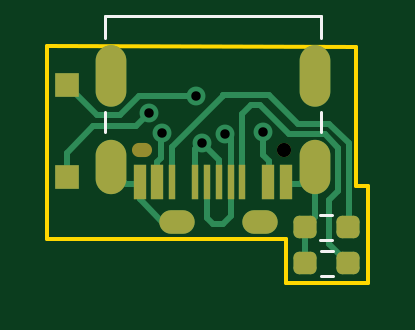
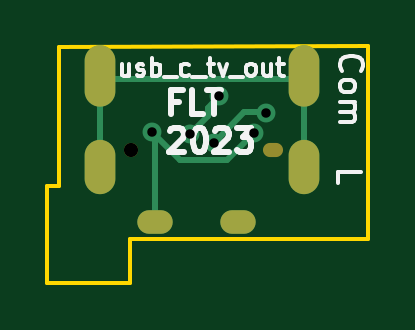
Circuit board: 9 layer files. Board 13.6 x 10.0 mm.
- bottom_copper: ds_lite_tv_out_usb_c-B_Cu.gbr (2135 bytes)
- bottom_mask: ds_lite_tv_out_usb_c-B_Mask.gbr (871 bytes)
- bottom_silk: ds_lite_tv_out_usb_c-B_Silkscreen.gbr (9986 bytes)
- outline: ds_lite_tv_out_usb_c-Edge_Cuts.gbr (901 bytes)
- top_copper: ds_lite_tv_out_usb_c-F_Cu.gbr (6171 bytes)
- top_mask: ds_lite_tv_out_usb_c-F_Mask.gbr (2117 bytes)
- top_silk: ds_lite_tv_out_usb_c-F_Silkscreen.gbr (983 bytes)
- drill: ds_lite_tv_out_usb_c-NPTH.drl (109 bytes)
- drill: ds_lite_tv_out_usb_c-PTH.drl (449 bytes)

=== bottom_copper: ds_lite_tv_out_usb_c-B_Cu.gbr ===
%TF.GenerationSoftware,KiCad,Pcbnew,7.0.8*%
%TF.CreationDate,2023-11-20T21:57:44+00:00*%
%TF.ProjectId,ds_lite_tv_out_usb_c,64735f6c-6974-4655-9f74-765f6f75745f,rev?*%
%TF.SameCoordinates,Original*%
%TF.FileFunction,Copper,L2,Bot*%
%TF.FilePolarity,Positive*%
%FSLAX46Y46*%
G04 Gerber Fmt 4.6, Leading zero omitted, Abs format (unit mm)*
G04 Created by KiCad (PCBNEW 7.0.8) date 2023-11-20 21:57:44*
%MOMM*%
%LPD*%
G01*
G04 APERTURE LIST*
%TA.AperFunction,ComponentPad*%
%ADD10O,1.500000X1.000000*%
%TD*%
%TA.AperFunction,ComponentPad*%
%ADD11O,1.300000X2.300000*%
%TD*%
%TA.AperFunction,ComponentPad*%
%ADD12O,1.300000X2.600000*%
%TD*%
%TA.AperFunction,ViaPad*%
%ADD13C,0.800000*%
%TD*%
%TA.AperFunction,Conductor*%
%ADD14C,0.250000*%
%TD*%
G04 APERTURE END LIST*
D10*
%TO.P,BT1,1,+*%
%TO.N,Net-(BT1-+)*%
X148257400Y-100274920D03*
%TO.P,BT1,2,-*%
%TO.N,Net-(BT1--)*%
X151762600Y-100280000D03*
%TD*%
D11*
%TO.P,P1,S1,SHIELD*%
%TO.N,Net-(BT1-+)*%
X154100000Y-97940000D03*
D12*
X154100000Y-94115000D03*
D11*
X145460000Y-97940000D03*
D12*
X145460000Y-94115000D03*
%TD*%
D13*
%TO.N,Net-(BT1--)*%
X147607187Y-96520814D03*
X151904001Y-96482599D03*
%TO.N,Net-(P1-D+)*%
X147072398Y-95676418D03*
X149300000Y-96920000D03*
%TO.N,Net-(P1-D-)*%
X149060000Y-94951500D03*
X150305500Y-96560000D03*
%TD*%
D14*
%TO.N,Net-(BT1-+)*%
X145463800Y-94227000D02*
X154103800Y-94227000D01*
X154103800Y-98052000D02*
X154103800Y-94227000D01*
X145463800Y-94227000D02*
X145463800Y-98052000D01*
%TO.N,Net-(BT1--)*%
X148731373Y-97645000D02*
X150741600Y-97645000D01*
X151762600Y-96624000D02*
X151762600Y-100280000D01*
X147607187Y-96520814D02*
X148731373Y-97645000D01*
X150741600Y-97645000D02*
X151904001Y-96482599D01*
X151904001Y-96482599D02*
X151762600Y-96624000D01*
%TO.N,Net-(P1-D+)*%
X148000000Y-95620000D02*
X147710000Y-95620000D01*
X147710000Y-95620000D02*
X147128816Y-95620000D01*
X147128816Y-95620000D02*
X147072398Y-95676418D01*
X149300000Y-96920000D02*
X148000000Y-95620000D01*
%TO.N,Net-(P1-D-)*%
X149554300Y-95808800D02*
X150305500Y-96560000D01*
X149554300Y-95445800D02*
X149060000Y-94951500D01*
X149554300Y-95808800D02*
X149554300Y-95445800D01*
%TD*%
M02*

=== bottom_mask: ds_lite_tv_out_usb_c-B_Mask.gbr ===
%TF.GenerationSoftware,KiCad,Pcbnew,7.0.8*%
%TF.CreationDate,2023-11-20T21:57:44+00:00*%
%TF.ProjectId,ds_lite_tv_out_usb_c,64735f6c-6974-4655-9f74-765f6f75745f,rev?*%
%TF.SameCoordinates,Original*%
%TF.FileFunction,Soldermask,Bot*%
%TF.FilePolarity,Negative*%
%FSLAX46Y46*%
G04 Gerber Fmt 4.6, Leading zero omitted, Abs format (unit mm)*
G04 Created by KiCad (PCBNEW 7.0.8) date 2023-11-20 21:57:44*
%MOMM*%
%LPD*%
G01*
G04 APERTURE LIST*
%ADD10O,1.500000X1.000000*%
%ADD11C,0.600000*%
%ADD12O,0.850000X0.600000*%
%ADD13O,1.300000X2.300000*%
%ADD14O,1.300000X2.600000*%
G04 APERTURE END LIST*
D10*
%TO.C,BT1*%
X148257400Y-100274920D03*
X151762600Y-100280000D03*
%TD*%
D11*
%TO.C,P1*%
X152780000Y-97215000D03*
D12*
X146780000Y-97215000D03*
D13*
X154100000Y-97940000D03*
D14*
X154100000Y-94115000D03*
D13*
X145460000Y-97940000D03*
D14*
X145460000Y-94115000D03*
%TD*%
M02*

=== bottom_silk: ds_lite_tv_out_usb_c-B_Silkscreen.gbr (9986 bytes, source omitted) ===
=== outline: ds_lite_tv_out_usb_c-Edge_Cuts.gbr ===
%TF.GenerationSoftware,KiCad,Pcbnew,7.0.8*%
%TF.CreationDate,2023-11-20T21:57:44+00:00*%
%TF.ProjectId,ds_lite_tv_out_usb_c,64735f6c-6974-4655-9f74-765f6f75745f,rev?*%
%TF.SameCoordinates,Original*%
%TF.FileFunction,Profile,NP*%
%FSLAX46Y46*%
G04 Gerber Fmt 4.6, Leading zero omitted, Abs format (unit mm)*
G04 Created by KiCad (PCBNEW 7.0.8) date 2023-11-20 21:57:44*
%MOMM*%
%LPD*%
G01*
G04 APERTURE LIST*
%TA.AperFunction,Profile*%
%ADD10C,0.150000*%
%TD*%
G04 APERTURE END LIST*
D10*
X155854400Y-92852240D02*
X142773400Y-92837000D01*
X142773400Y-92837000D02*
X142773400Y-101015800D01*
X156342080Y-102844600D02*
X156342080Y-98734880D01*
X156347160Y-98734880D02*
X155854400Y-98734880D01*
X152857200Y-101015800D02*
X142773400Y-101015800D01*
X156342080Y-102844600D02*
X152857200Y-102844600D01*
X155854400Y-92852240D02*
X155854400Y-98734880D01*
X152857200Y-102844600D02*
X152857200Y-101015800D01*
M02*

=== top_copper: ds_lite_tv_out_usb_c-F_Cu.gbr ===
%TF.GenerationSoftware,KiCad,Pcbnew,7.0.8*%
%TF.CreationDate,2023-11-20T21:57:44+00:00*%
%TF.ProjectId,ds_lite_tv_out_usb_c,64735f6c-6974-4655-9f74-765f6f75745f,rev?*%
%TF.SameCoordinates,Original*%
%TF.FileFunction,Copper,L1,Top*%
%TF.FilePolarity,Positive*%
%FSLAX46Y46*%
G04 Gerber Fmt 4.6, Leading zero omitted, Abs format (unit mm)*
G04 Created by KiCad (PCBNEW 7.0.8) date 2023-11-20 21:57:44*
%MOMM*%
%LPD*%
G01*
G04 APERTURE LIST*
G04 Aperture macros list*
%AMRoundRect*
0 Rectangle with rounded corners*
0 $1 Rounding radius*
0 $2 $3 $4 $5 $6 $7 $8 $9 X,Y pos of 4 corners*
0 Add a 4 corners polygon primitive as box body*
4,1,4,$2,$3,$4,$5,$6,$7,$8,$9,$2,$3,0*
0 Add four circle primitives for the rounded corners*
1,1,$1+$1,$2,$3*
1,1,$1+$1,$4,$5*
1,1,$1+$1,$6,$7*
1,1,$1+$1,$8,$9*
0 Add four rect primitives between the rounded corners*
20,1,$1+$1,$2,$3,$4,$5,0*
20,1,$1+$1,$4,$5,$6,$7,0*
20,1,$1+$1,$6,$7,$8,$9,0*
20,1,$1+$1,$8,$9,$2,$3,0*%
G04 Aperture macros list end*
%TA.AperFunction,ComponentPad*%
%ADD10O,1.500000X1.000000*%
%TD*%
%TA.AperFunction,SMDPad,CuDef*%
%ADD11R,0.520000X1.500000*%
%TD*%
%TA.AperFunction,SMDPad,CuDef*%
%ADD12R,0.270000X1.500000*%
%TD*%
%TA.AperFunction,ComponentPad*%
%ADD13O,1.300000X2.300000*%
%TD*%
%TA.AperFunction,ComponentPad*%
%ADD14O,1.300000X2.600000*%
%TD*%
%TA.AperFunction,SMDPad,CuDef*%
%ADD15RoundRect,0.237500X0.250000X0.237500X-0.250000X0.237500X-0.250000X-0.237500X0.250000X-0.237500X0*%
%TD*%
%TA.AperFunction,SMDPad,CuDef*%
%ADD16R,1.000000X1.000000*%
%TD*%
%TA.AperFunction,ViaPad*%
%ADD17C,0.800000*%
%TD*%
%TA.AperFunction,Conductor*%
%ADD18C,0.250000*%
%TD*%
G04 APERTURE END LIST*
D10*
%TO.P,BT1,1,+*%
%TO.N,Net-(BT1-+)*%
X148257400Y-100274920D03*
%TO.P,BT1,2,-*%
%TO.N,Net-(BT1--)*%
X151762600Y-100280000D03*
%TD*%
D11*
%TO.P,P1,A1,GND*%
%TO.N,Net-(BT1-+)*%
X152880000Y-98567000D03*
%TO.P,P1,A4,VBUS*%
%TO.N,Net-(BT1--)*%
X152130000Y-98567000D03*
D12*
%TO.P,P1,A5,CC*%
%TO.N,Net-(P1-CC)*%
X148030000Y-98567000D03*
%TO.P,P1,A6,D+*%
%TO.N,Net-(P1-D+)*%
X150030000Y-98565000D03*
X149030000Y-98567000D03*
%TO.P,P1,A7,D-*%
%TO.N,Net-(P1-D-)*%
X150530000Y-98565000D03*
X149530000Y-98567000D03*
D11*
%TO.P,P1,A9,VBUS*%
%TO.N,Net-(BT1--)*%
X147430000Y-98567000D03*
%TO.P,P1,A12,GND*%
%TO.N,Net-(BT1-+)*%
X146680000Y-98567000D03*
D12*
%TO.P,P1,B5,VCONN*%
%TO.N,Net-(P1-VCONN)*%
X151030000Y-98567000D03*
D13*
%TO.P,P1,S1,SHIELD*%
%TO.N,Net-(BT1-+)*%
X154100000Y-97940000D03*
D14*
X154100000Y-94115000D03*
D13*
X145460000Y-97940000D03*
D14*
X145460000Y-94115000D03*
%TD*%
D15*
%TO.P,R2,1*%
%TO.N,Net-(P1-VCONN)*%
X155510000Y-102030000D03*
%TO.P,R2,2*%
%TO.N,Net-(BT1-+)*%
X153685000Y-102030000D03*
%TD*%
D16*
%TO.P,L,1,1*%
%TO.N,Net-(P1-D+)*%
X143590000Y-98379840D03*
%TD*%
D15*
%TO.P,R1,1*%
%TO.N,Net-(P1-CC)*%
X155495000Y-100507800D03*
%TO.P,R1,2*%
%TO.N,Net-(BT1-+)*%
X153670000Y-100507800D03*
%TD*%
D16*
%TO.P,Com,1,1*%
%TO.N,Net-(P1-D-)*%
X143590000Y-94460000D03*
%TD*%
D17*
%TO.N,Net-(BT1--)*%
X147607187Y-96520814D03*
X151904001Y-96482599D03*
%TO.N,Net-(P1-D+)*%
X147072398Y-95676418D03*
X149300000Y-96920000D03*
%TO.N,Net-(P1-D-)*%
X149060000Y-94951500D03*
X150305500Y-96560000D03*
%TD*%
D18*
%TO.N,Net-(BT1-+)*%
X153476800Y-98679000D02*
X154103800Y-98052000D01*
X146683800Y-98679000D02*
X146090800Y-98679000D01*
X146680000Y-98567000D02*
X146680000Y-99317000D01*
X154103800Y-100074000D02*
X154103800Y-98052000D01*
X152883800Y-98679000D02*
X153476800Y-98679000D01*
X147637920Y-100274920D02*
X148257400Y-100274920D01*
X146680000Y-99317000D02*
X147637920Y-100274920D01*
X153673800Y-102031800D02*
X153673800Y-100511600D01*
X146090800Y-98679000D02*
X145463800Y-98052000D01*
X153673800Y-100511600D02*
X153670000Y-100507800D01*
X153670000Y-100507800D02*
X154103800Y-100074000D01*
%TO.N,Net-(BT1--)*%
X152133800Y-97679000D02*
X152133800Y-98679000D01*
X147583800Y-96544201D02*
X147607187Y-96520814D01*
X151765000Y-100279200D02*
X152015000Y-100279200D01*
X147583800Y-97566200D02*
X147583800Y-96544201D01*
X151904001Y-97449201D02*
X152133800Y-97679000D01*
X147430000Y-97720000D02*
X147583800Y-97566200D01*
X147430000Y-98567000D02*
X147430000Y-97720000D01*
X151904001Y-96482599D02*
X151904001Y-97449201D01*
%TO.N,Net-(P1-CC)*%
X155528800Y-96955004D02*
X154694596Y-96120800D01*
X153397800Y-96120800D02*
X152171400Y-94894400D01*
X154694596Y-96120800D02*
X153397800Y-96120800D01*
X148033800Y-97118800D02*
X148033800Y-98679000D01*
X155495000Y-100507800D02*
X155528800Y-100474000D01*
X155528800Y-100474000D02*
X155528800Y-96955004D01*
X150190200Y-94962400D02*
X148033800Y-97118800D01*
X152171400Y-94894400D02*
X150190200Y-94894400D01*
X150190200Y-94894400D02*
X150190200Y-94962400D01*
%TO.N,Net-(P1-VCONN)*%
X154682500Y-101215500D02*
X154682500Y-99352158D01*
X154682500Y-99352158D02*
X155078800Y-98955858D01*
X151030000Y-95704400D02*
X151390000Y-95344400D01*
X151790400Y-95344400D02*
X151390000Y-95344400D01*
X154508200Y-96570800D02*
X153016800Y-96570800D01*
X155078800Y-98955858D02*
X155078800Y-97141400D01*
X155498800Y-102031800D02*
X154682500Y-101215500D01*
X153016800Y-96570800D02*
X151790400Y-95344400D01*
X155078800Y-97141400D02*
X154508200Y-96570800D01*
X151030000Y-98567000D02*
X151030000Y-95704400D01*
%TO.N,Net-(P1-D+)*%
X150030000Y-98565000D02*
X150030000Y-97650000D01*
X147072398Y-95676418D02*
X146528307Y-96220509D01*
X149300000Y-96920000D02*
X149030000Y-97190000D01*
X143590000Y-97350000D02*
X143590000Y-98379840D01*
X144719491Y-96220509D02*
X143590000Y-97350000D01*
X146528307Y-96220509D02*
X144719491Y-96220509D01*
X149030000Y-97190000D02*
X149030000Y-98567000D01*
X150030000Y-97650000D02*
X149300000Y-96920000D01*
%TO.N,Net-(P1-D-)*%
X149060000Y-94951500D02*
X146648279Y-94951500D01*
X150530000Y-96784500D02*
X150530000Y-98565000D01*
X149530000Y-100130000D02*
X149770000Y-100370000D01*
X150530000Y-100030000D02*
X150530000Y-98565000D01*
X150190000Y-100370000D02*
X150530000Y-100030000D01*
X144868717Y-95738717D02*
X143590000Y-94460000D01*
X146648279Y-94951500D02*
X145861062Y-95738717D01*
X150305500Y-96560000D02*
X150530000Y-96784500D01*
X149530000Y-98567000D02*
X149530000Y-100130000D01*
X149770000Y-100370000D02*
X150190000Y-100370000D01*
X145861062Y-95738717D02*
X144868717Y-95738717D01*
%TD*%
M02*

=== top_mask: ds_lite_tv_out_usb_c-F_Mask.gbr (2117 bytes, source withheld) ===
=== top_silk: ds_lite_tv_out_usb_c-F_Silkscreen.gbr ===
%TF.GenerationSoftware,KiCad,Pcbnew,7.0.8*%
%TF.CreationDate,2023-11-20T21:57:44+00:00*%
%TF.ProjectId,ds_lite_tv_out_usb_c,64735f6c-6974-4655-9f74-765f6f75745f,rev?*%
%TF.SameCoordinates,Original*%
%TF.FileFunction,Legend,Top*%
%TF.FilePolarity,Positive*%
%FSLAX46Y46*%
G04 Gerber Fmt 4.6, Leading zero omitted, Abs format (unit mm)*
G04 Created by KiCad (PCBNEW 7.0.8) date 2023-11-20 21:57:44*
%MOMM*%
%LPD*%
G01*
G04 APERTURE LIST*
%ADD10C,0.120000*%
G04 APERTURE END LIST*
D10*
%TO.C,P1*%
X154360000Y-96480000D02*
X154360000Y-95625000D01*
X154360000Y-92505000D02*
X154360000Y-91555000D01*
X154360000Y-91555000D02*
X145200000Y-91555000D01*
X145200000Y-96480000D02*
X145200000Y-95625000D01*
X145200000Y-92505000D02*
X145200000Y-91555000D01*
%TO.C,R2*%
X154852224Y-102552500D02*
X154342776Y-102552500D01*
X154852224Y-101507500D02*
X154342776Y-101507500D01*
%TO.C,R1*%
X154837224Y-101030300D02*
X154327776Y-101030300D01*
X154837224Y-99985300D02*
X154327776Y-99985300D01*
%TD*%
M02*

=== drill: ds_lite_tv_out_usb_c-NPTH.drl ===
M48
METRIC,TZ
T1C0.600
%
G90
G05
T1
X152780Y-97215
T1
G00X146905Y-97215
M15
G01X146655Y-97215
M16
G05
T0
M30

=== drill: ds_lite_tv_out_usb_c-PTH.drl ===
M48
METRIC,TZ
T1C0.400
T2C0.600
T3C0.800
%
G90
G05
T1
X147072Y-95676
X147607Y-96521
X149060Y-94952
X149300Y-96920
X150306Y-96560
X151904Y-96483
T2
G00X145460Y-94765
M15
G01X145460Y-93465
M16
G05
G00X145460Y-98440
M15
G01X145460Y-97440
M16
G05
G00X154100Y-94765
M15
G01X154100Y-93465
M16
G05
G00X154100Y-98440
M15
G01X154100Y-97440
M16
G05
T3
G00X148157Y-100275
M15
G01X148357Y-100275
M16
G05
G00X151663Y-100280
M15
G01X151863Y-100280
M16
G05
T0
M30

